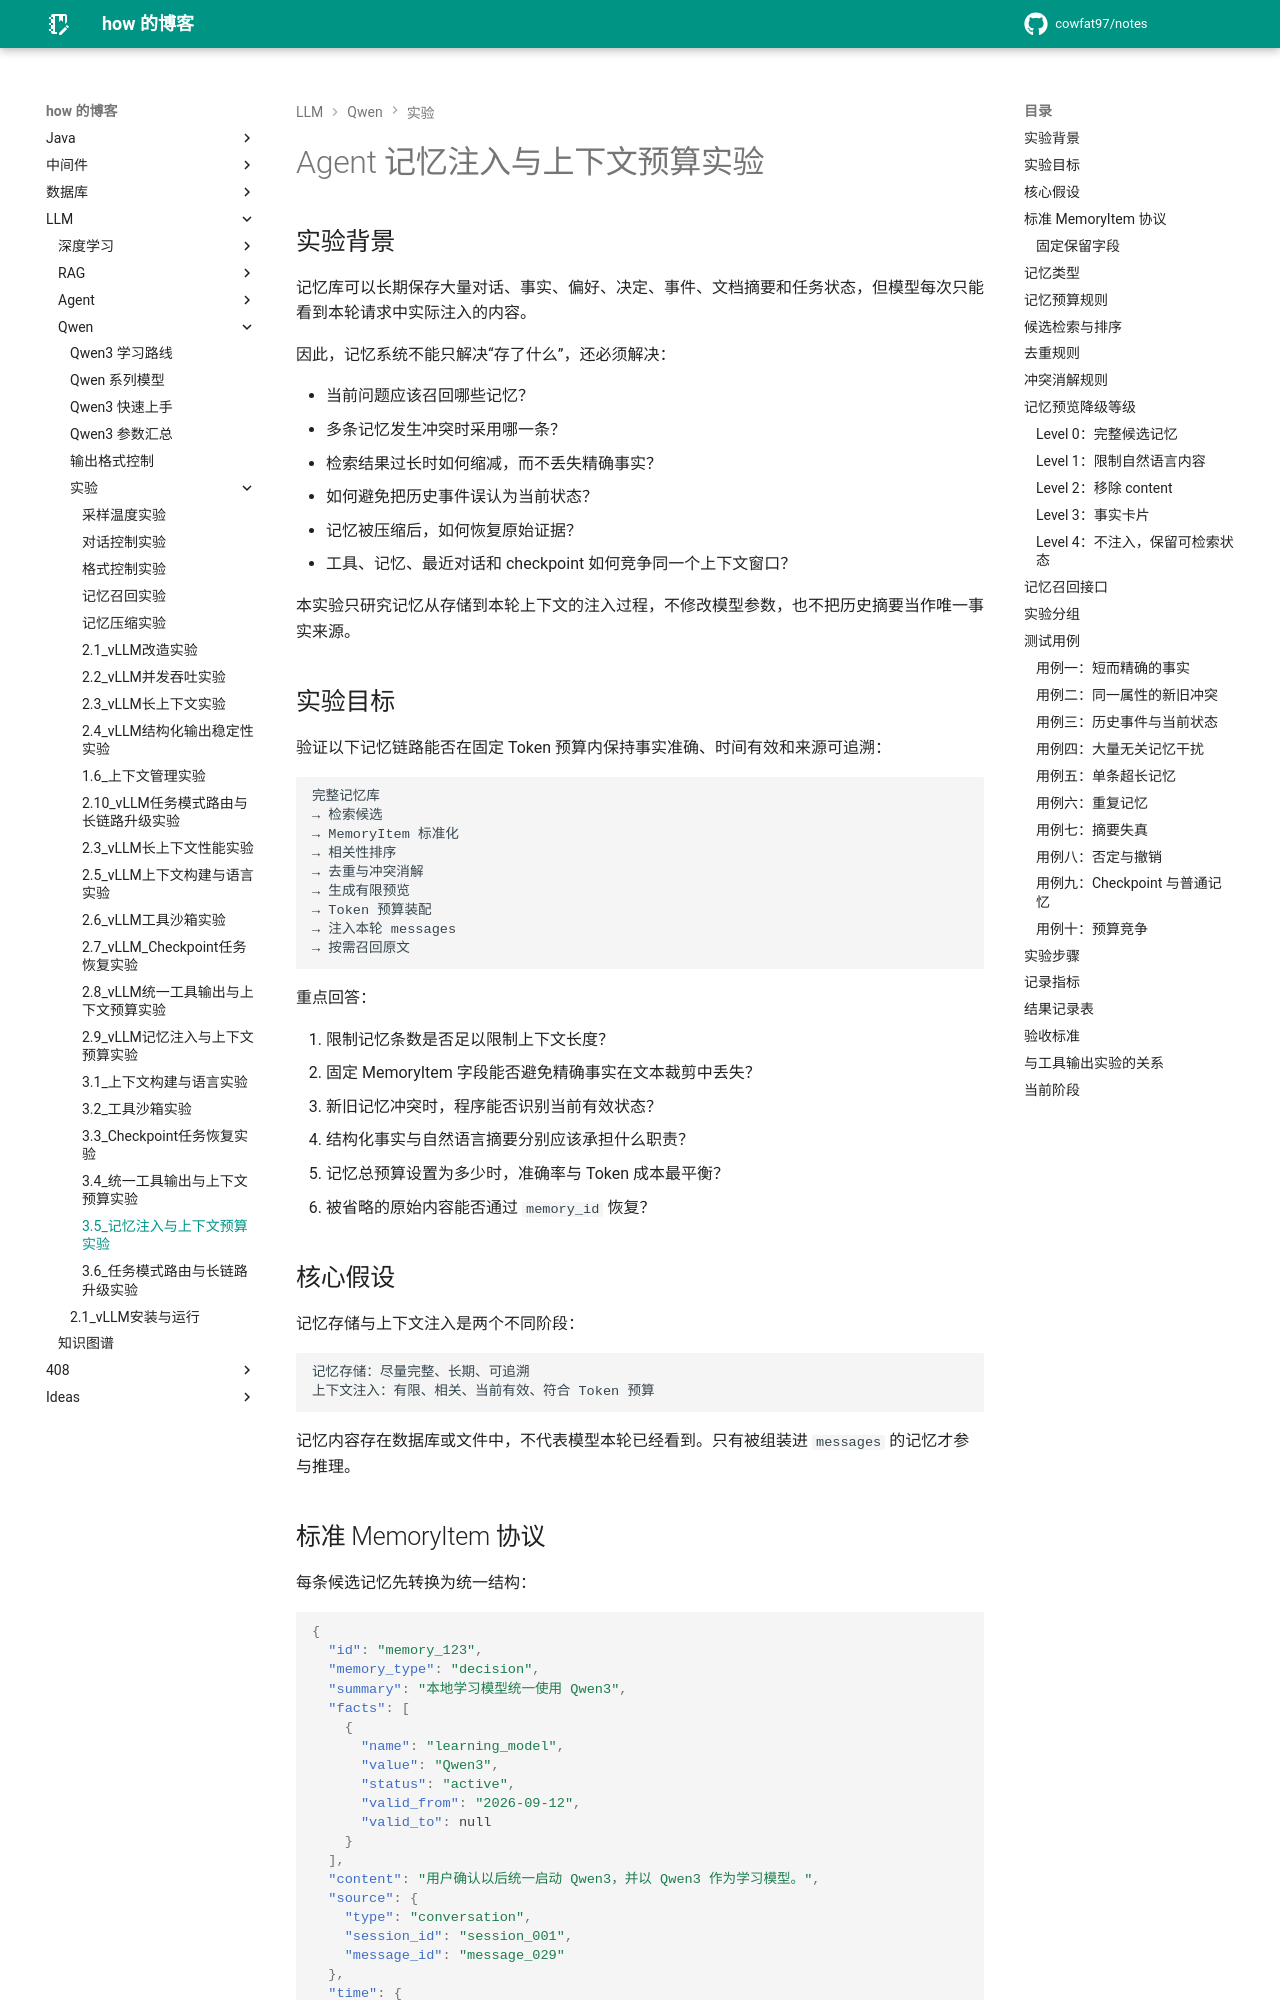

repository: cowfat97/notes · page: 文章/LLM/Qwen/实验/Agent/3.5_记忆注入与上下文预算实验/index.html · generator: mkdocs

# Agent 记忆注入与上下文预算实验

## 实验背景

记忆库可以长期保存大量对话、事实、偏好、决定、事件、文档摘要和任务状态，但模型每次只能看到本轮请求中实际注入的内容。

因此，记忆系统不能只解决“存了什么”，还必须解决：

- 当前问题应该召回哪些记忆？
- 多条记忆发生冲突时采用哪一条？
- 检索结果过长时如何缩减，而不丢失精确事实？
- 如何避免把历史事件误认为当前状态？
- 记忆被压缩后，如何恢复原始证据？
- 工具、记忆、最近对话和 checkpoint 如何竞争同一个上下文窗口？

本实验只研究记忆从存储到本轮上下文的注入过程，不修改模型参数，也不把历史摘要当作唯一事实来源。

## 实验目标

验证以下记忆链路能否在固定 Token 预算内保持事实准确、时间有效和来源可追溯：

```text
完整记忆库
→ 检索候选
→ MemoryItem 标准化
→ 相关性排序
→ 去重与冲突消解
→ 生成有限预览
→ Token 预算装配
→ 注入本轮 messages
→ 按需召回原文
```

重点回答：

1. 限制记忆条数是否足以限制上下文长度？
2. 固定 MemoryItem 字段能否避免精确事实在文本裁剪中丢失？
3. 新旧记忆冲突时，程序能否识别当前有效状态？
4. 结构化事实与自然语言摘要分别应该承担什么职责？
5. 记忆总预算设置为多少时，准确率与 Token 成本最平衡？
6. 被省略的原始内容能否通过 `memory_id` 恢复？

## 核心假设

记忆存储与上下文注入是两个不同阶段：

```text
记忆存储：尽量完整、长期、可追溯
上下文注入：有限、相关、当前有效、符合 Token 预算
```

记忆内容存在数据库或文件中，不代表模型本轮已经看到。只有被组装进 `messages` 的记忆才参与推理。
